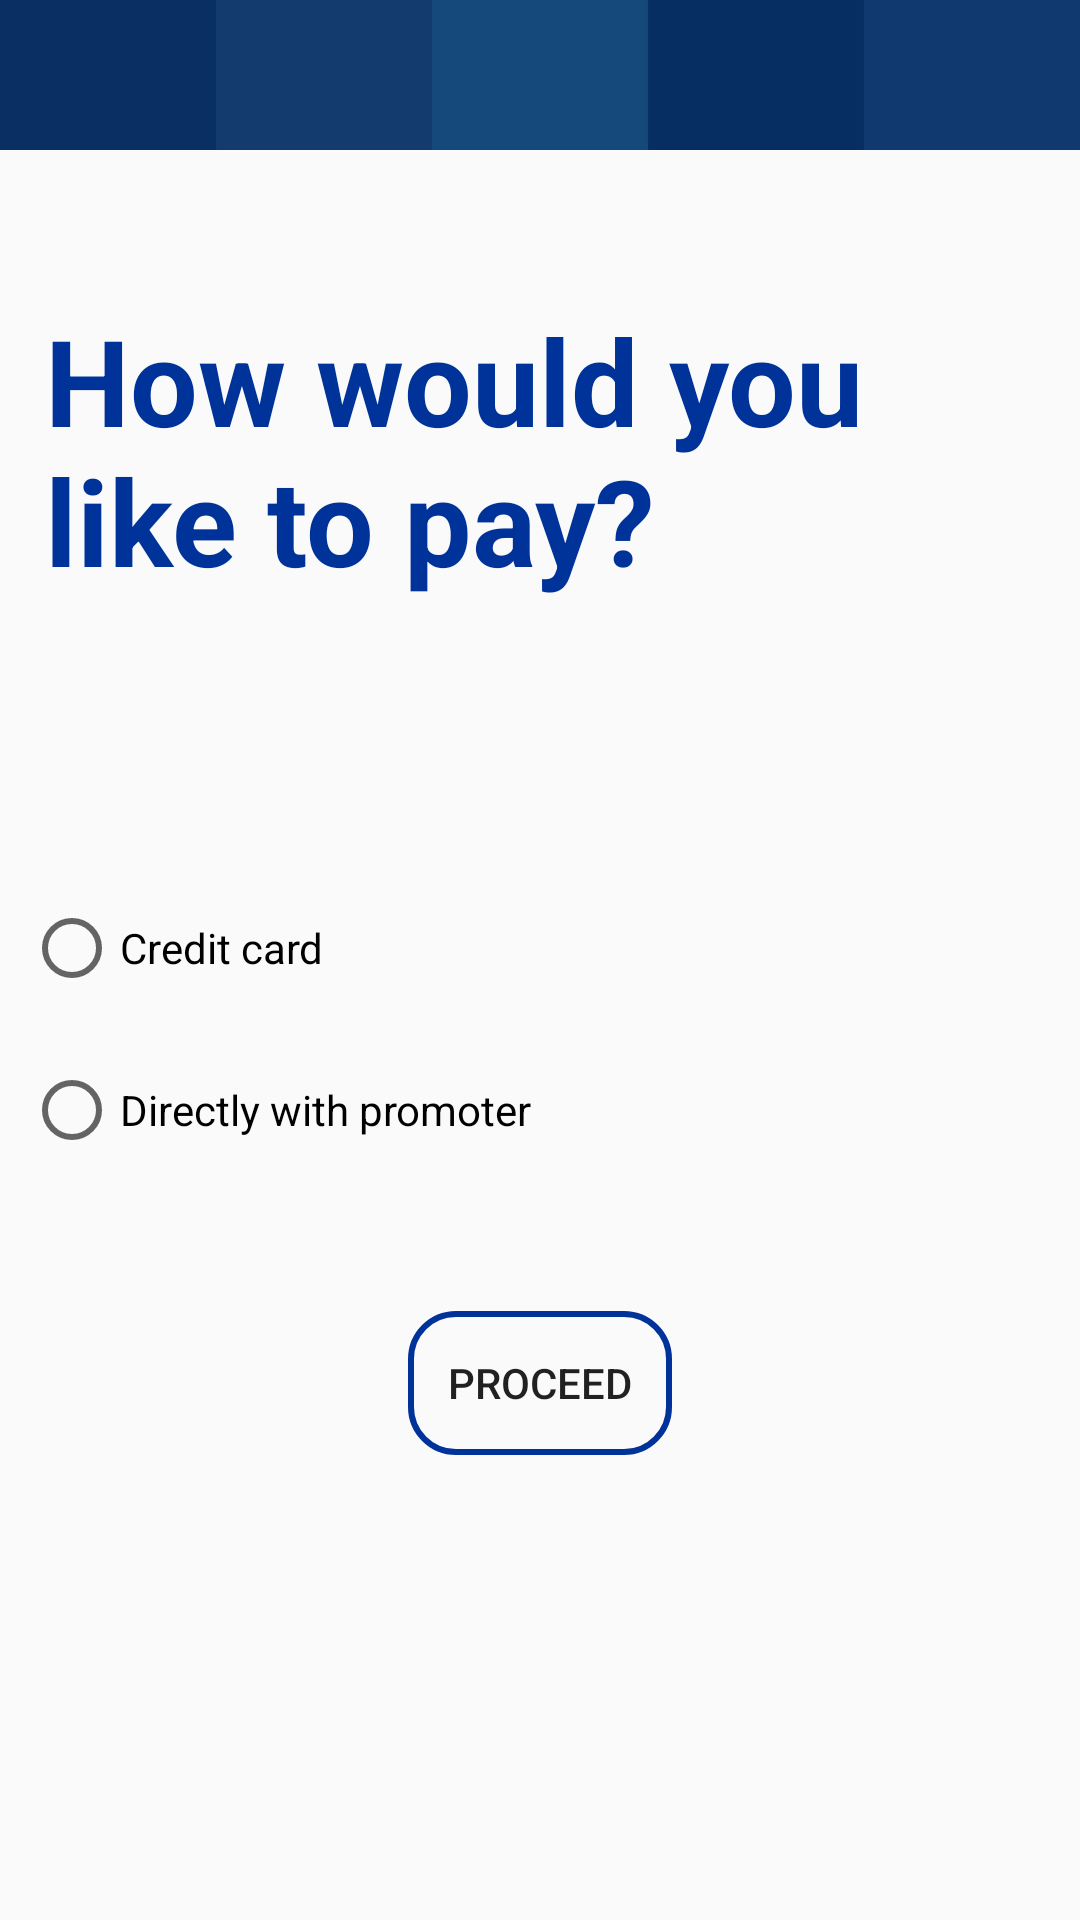

Android layout source for this screen:
<!-- AndroidManifest.xml: application theme AppTheme -->
<!-- res/layout/payment_options_activity.xml -->
<?xml version="1.0" encoding="utf-8"?>
<layout xmlns:android="http://schemas.android.com/apk/res/android"
        xmlns:tools="http://schemas.android.com/tools">

    <data>

        <variable
            name="viewModel"
            type="com.cetys.dreamteam.musicalbroccoli.presentation.viewModels.contracts.PaymentOptionsViewModel"/>
    </data>

    <RelativeLayout
        android:id="@+id/payment_options_activity"
        android:layout_width="match_parent"
        android:layout_height="wrap_content"
        android:paddingBottom="@dimen/activity_vertical_margin"

        tools:context="com.cetys.dreamteam.musicalbroccoli.presentation.views.activities.PaymentOptionsActivity">


        <ImageView
            android:id="@+id/header_cover_image"
            android:layout_width="wrap_content"
            android:layout_height="50dp"
            android:scaleType="centerCrop"
            android:src="@drawable/bluecolor"/>


        <TextView
            android:id="@+id/payment_option_tag"
            android:layout_width="wrap_content"
            android:layout_height="wrap_content"
            android:layout_centerHorizontal="true"
            android:layout_marginLeft="30dp"
            android:layout_marginTop="100dp"
            android:text="How would you like to pay?"
            android:textColor="#003399"
            android:textSize="40sp"
            android:textStyle="bold"/>

        <RadioGroup
            android:id="@+id/payment_option_group"
            android:layout_width="wrap_content"
            android:layout_height="wrap_content"
            android:layout_below="@+id/payment_option_tag"
            android:orientation="vertical">

            <RadioButton
                android:id="@+id/creditCardPaymentButton"
                android:layout_width="wrap_content"
                android:layout_height="wrap_content"
                android:layout_marginStart="8dp"
                android:layout_marginTop="100dp"
                android:text="Credit card"
                android:onClick="@{viewModel::onRadioButtonClicked}"/>

            <RadioButton
                android:id="@+id/promoterPaymentButton"
                android:layout_width="wrap_content"
                android:layout_height="wrap_content"
                android:layout_marginStart="8dp"
                android:layout_marginTop="22dp"
                android:text="Directly with promoter"
                android:onClick="@{viewModel::onRadioButtonClicked}"/>

        </RadioGroup>


        <Button
            android:id="@+id/button2"
            android:layout_width="wrap_content"
            android:layout_height="wrap_content"
            android:layout_below="@+id/payment_option_group"
            android:layout_centerHorizontal="true"
            android:layout_marginTop="51dp"
            android:background="@drawable/button_round_format"
            android:gravity="center"
            android:onClick="@{viewModel::onProceedClick}"
            android:text="Proceed" />

    </RelativeLayout>
</layout>
<!-- resources referenced by this layout -->
<resources>
  <!-- drawable bluecolor: png bitmap (drawable, 2967 bytes) -->
  <!-- drawable button_round_format (drawable) -->
  <shape xmlns:android="http://schemas.android.com/apk/res/android" android:shape="rectangle" >
  <corners
      android:bottomRightRadius="15dp"
      android:bottomLeftRadius="15dp"
      android:topLeftRadius="15dp"
      android:topRightRadius="15dp"/>
  
  <stroke android:width="2dip" android:color="#003399"/>
  </shape>
  <style name="AppTheme" parent="Theme.AppCompat.Light.DarkActionBar">
          
          <item name="colorPrimary">@color/colorPrimary</item>
          <item name="colorPrimaryDark">@color/colorAccent</item>
          <item name="colorAccent">@color/colorAccent</item>
      </style>
  <item name="colorPrimary" type="color">#3F51B5</item>
  <item name="colorAccent" type="color">#303F9F</item>
</resources>
